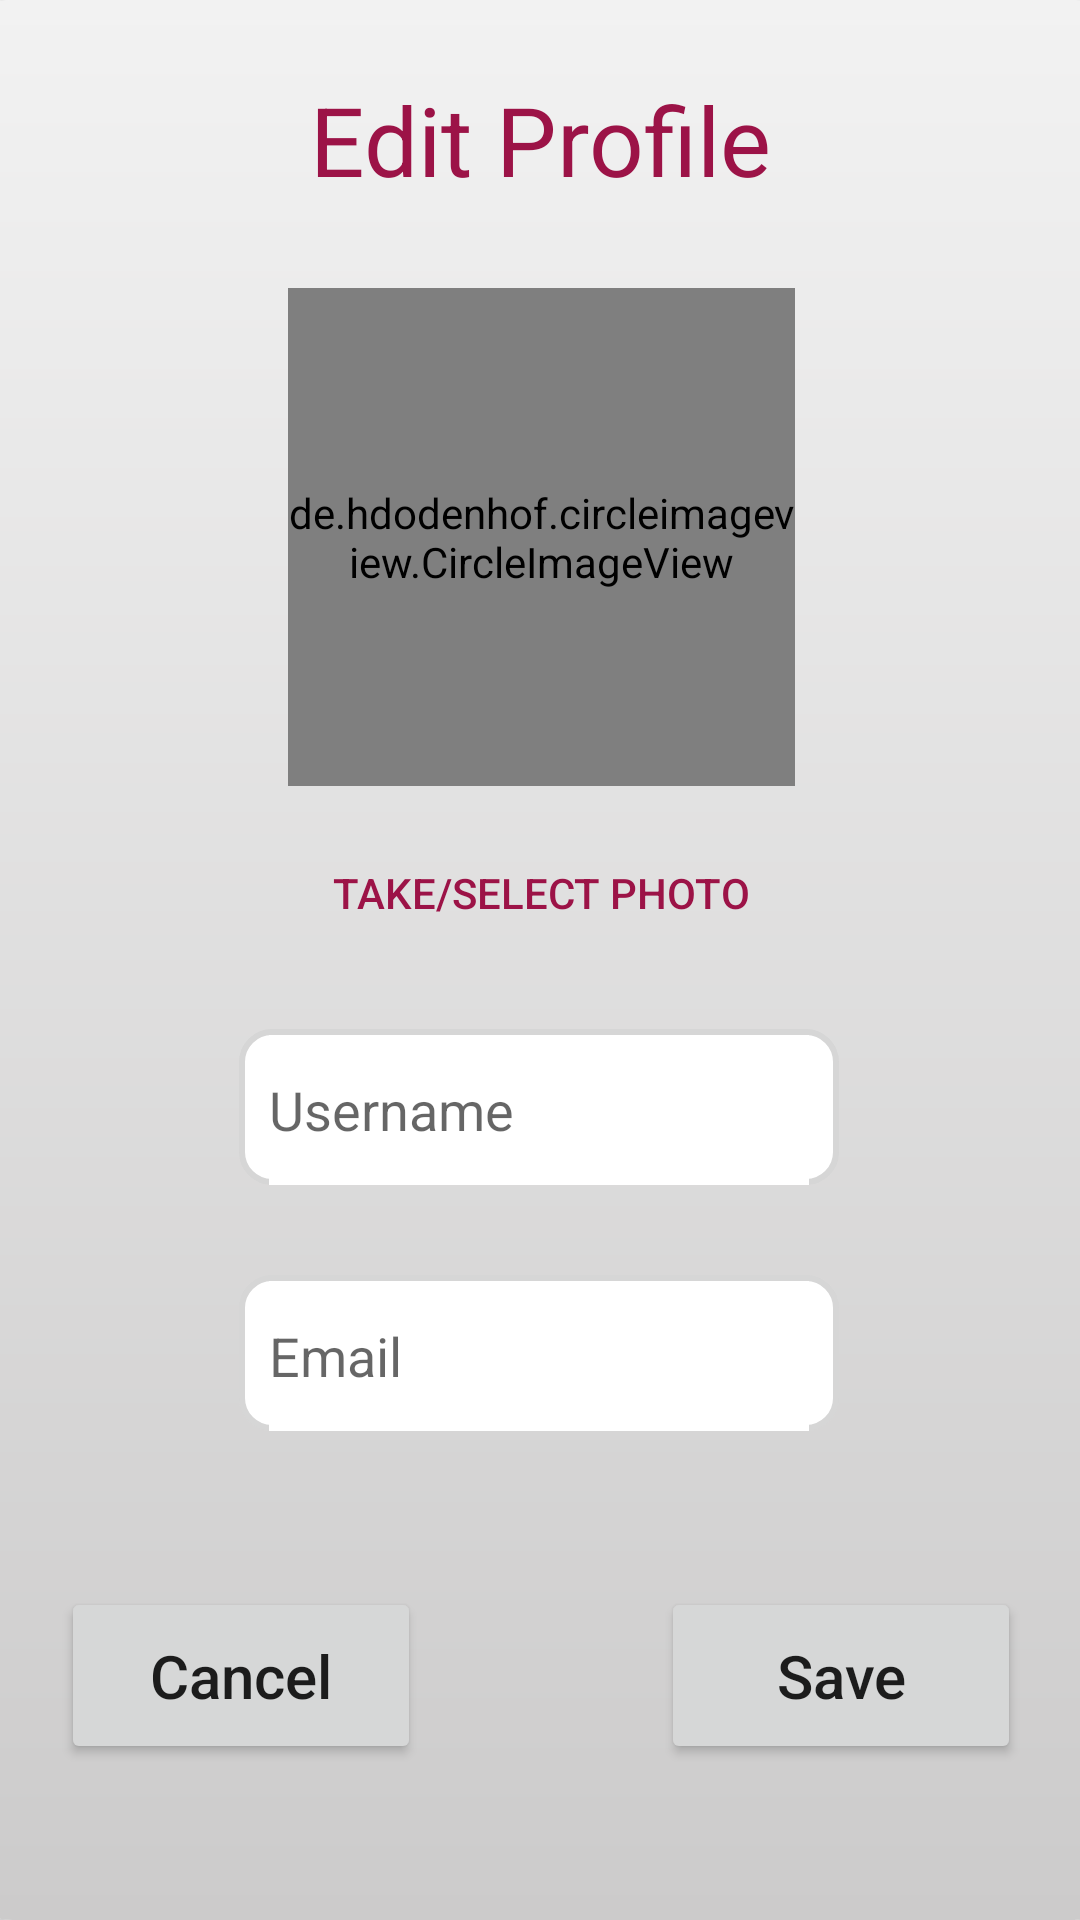

Android layout source for this screen:
<!-- AndroidManifest.xml: application theme AppTheme -->
<!-- res/layout/dialog_edit_profile.xml -->
<?xml version="1.0" encoding="utf-8"?>
<androidx.constraintlayout.widget.ConstraintLayout xmlns:android="http://schemas.android.com/apk/res/android"
    android:layout_width="match_parent"
    android:layout_height="match_parent"
    xmlns:app="http://schemas.android.com/apk/res-auto"
    xmlns:tools="http://schemas.android.com/tools"
    tools:background="@color/black">

    <com.google.android.material.card.MaterialCardView
        android:id="@+id/ccTrip"
        android:layout_width="400dp"
        android:layout_height="640dp"
        app:cardCornerRadius="24dp"
        app:cardElevation="2dp"
        android:background="@drawable/background"
        app:layout_constraintStart_toStartOf="parent"
        app:layout_constraintEnd_toEndOf="parent"
        app:layout_constraintBottom_toBottomOf="parent"
        app:layout_constraintTop_toTopOf="parent">

        <androidx.constraintlayout.widget.ConstraintLayout
            android:layout_width="match_parent"
            android:layout_height="match_parent"
            android:background="@drawable/background">

            <TextView
                android:id="@+id/title"
                android:layout_width="wrap_content"
                android:layout_height="wrap_content"
                android:layout_marginTop="25dp"
                android:text="@string/edit"
                android:textSize="32sp"
                android:textColor="@color/text_color"
                app:layout_constraintTop_toTopOf="parent"
                app:layout_constraintStart_toStartOf="parent"
                app:layout_constraintEnd_toEndOf="parent"/>

            <de.hdodenhof.circleimageview.CircleImageView
                android:id="@+id/imageViewUser"
                android:layout_width="169dp"
                android:layout_height="166dp"
                android:layout_marginTop="28dp"
                app:layout_constraintEnd_toEndOf="parent"
                app:layout_constraintStart_toStartOf="parent"
                app:layout_constraintTop_toBottomOf="@+id/title"
                tools:srcCompat="@tools:sample/avatars" />


            <Button
                android:id="@+id/take_photo"
                android:layout_width="match_parent"
                android:layout_height="wrap_content"
                android:layout_gravity="center"
                android:layout_marginHorizontal="16dp"
                android:layout_marginVertical="10dp"
                android:background="@android:color/transparent"
                android:gravity="center"
                android:paddingVertical="16dp"
                android:text="@string/select_image"
                android:textColor="@color/text_color"
                android:visibility="visible"
                app:cornerRadius="16dp"
                app:layout_constraintEnd_toEndOf="parent"
                app:layout_constraintStart_toStartOf="parent"
                app:layout_constraintTop_toBottomOf="@+id/imageViewUser"
                app:layout_constraintVertical_bias="0.05"
                app:rippleColor="#33AAAAAA"
                app:strokeColor="@color/black" />

            <LinearLayout
                android:id="@+id/linearLayout"
                android:layout_width="200dp"
                android:layout_height="52dp"
                android:layout_marginTop="20dp"
                android:background="@drawable/login_card"
                android:orientation="vertical"
                app:layout_constraintEnd_toEndOf="parent"
                app:layout_constraintHorizontal_bias="0.497"
                app:layout_constraintStart_toStartOf="parent"
                app:layout_constraintTop_toBottomOf="@+id/take_photo">

                <EditText
                    android:id="@+id/username"
                    android:layout_width="match_parent"
                    android:layout_height="50dp"
                    android:layout_marginStart="10dp"
                    android:layout_marginTop="2dp"
                    android:layout_marginEnd="10dp"
                    android:layout_marginBottom="1dp"
                    android:background="@color/white"
                    android:ems="10"
                    android:hint="@string/username"
                    android:inputType="text"
                    app:layout_constraintEnd_toEndOf="parent"
                    app:layout_constraintHorizontal_bias="0.498"
                    app:layout_constraintStart_toStartOf="parent"
                    app:layout_constraintTop_toBottomOf="@+id/textView_pname" />
            </LinearLayout>

            <LinearLayout
                android:id="@+id/linearLayout2"
                android:layout_width="200dp"
                android:layout_height="52dp"
                android:layout_marginTop="30dp"
                android:background="@drawable/login_card"
                android:orientation="vertical"
                app:layout_constraintEnd_toEndOf="parent"
                app:layout_constraintHorizontal_bias="0.497"
                app:layout_constraintStart_toStartOf="parent"
                app:layout_constraintTop_toBottomOf="@+id/linearLayout">

                <EditText
                    android:id="@+id/email"
                    android:layout_width="match_parent"
                    android:layout_height="50dp"
                    android:layout_marginStart="10dp"
                    android:layout_marginTop="2dp"
                    android:layout_marginEnd="10dp"
                    android:layout_marginBottom="1dp"
                    android:background="@color/white"
                    android:ems="10"
                    android:hint="@string/email"
                    android:inputType="text"
                    app:layout_constraintEnd_toEndOf="parent"
                    app:layout_constraintHorizontal_bias="0.498"
                    app:layout_constraintStart_toStartOf="parent"
                    app:layout_constraintTop_toBottomOf="@+id/textView_pname"
                    tools:ignore="TextFields" />
            </LinearLayout>

            <Button
                android:id="@+id/btn_save_profile"
                android:layout_width="120dp"
                android:layout_height="wrap_content"
                android:layout_gravity="center"
                android:layout_marginTop="20dp"
                android:layout_marginBottom="20dp"
                android:layout_marginEnd="40dp"
                android:gravity="center"
                android:paddingVertical="16dp"
                android:text="@string/save"
                android:textAllCaps="false"
                android:textSize="20sp"
                android:visibility="visible"
                app:cornerRadius="16dp"
                app:layout_constraintBottom_toBottomOf="parent"
                app:layout_constraintEnd_toEndOf="parent"
                app:layout_constraintTop_toBottomOf="@+id/linearLayout2" />

            <Button
                android:id="@+id/btn_cancel"
                android:layout_width="120dp"
                android:layout_height="wrap_content"
                android:layout_gravity="center"
                android:layout_marginStart="40dp"
                android:layout_marginTop="20dp"
                android:layout_marginBottom="20dp"
                android:gravity="center"
                android:paddingVertical="16dp"
                android:text="@string/cancel"
                android:textAllCaps="false"
                android:textSize="20sp"
                android:visibility="visible"
                app:cornerRadius="16dp"
                app:layout_constraintBottom_toBottomOf="parent"
                app:layout_constraintStart_toStartOf="parent"
                app:layout_constraintTop_toBottomOf="@+id/linearLayout2" />

        </androidx.constraintlayout.widget.ConstraintLayout>
    </com.google.android.material.card.MaterialCardView>

</androidx.constraintlayout.widget.ConstraintLayout>
<!-- resources referenced by this layout -->
<resources>
  <color name="black">#FF000000</color>
  <color name="text_color">#9C1347</color>
  <color name="white">#FFFFFFFF</color>
  <!-- drawable background (drawable) -->
  <?xml version="1.0" encoding="utf-8"?>
  <shape xmlns:android="http://schemas.android.com/apk/res/android">
      <gradient
          android:startColor="@color/screen_background"
          android:endColor="#CCCBCB"
          android:angle="270">
      </gradient>
  </shape>
  <!-- drawable login_card (drawable) -->
  <?xml version="1.0" encoding="utf-8"?>
  <shape xmlns:android="http://schemas.android.com/apk/res/android">
  
      <corners android:radius="10dp">
      </corners>
      <solid android:color="@color/white"></solid>
      <stroke android:color="#D6D6D6" android:width="2dp"></stroke>
  
  </shape>
  <string name="cancel">Cancel</string>
  <string name="edit">Edit Profile</string>
  <string name="email">Email</string>
  <string name="save">Save</string>
  <string name="select_image">Take/Select Photo</string>
  <string name="username">Username</string>
  <style name="AppTheme" parent="Theme.MaterialComponents.Light.NoActionBar">
          
          <item name="colorPrimary">@color/button_color</item>
          <item name="colorPrimaryVariant">@color/purple_700</item>
          <item name="colorOnPrimary">@color/white</item>
          
          <item name="colorSecondary">@color/teal_200</item>
          <item name="colorSecondaryVariant">@color/teal_700</item>
          <item name="colorOnSecondary">@color/black</item>
      </style>
  <color name="screen_background">#F2F2F2</color>
  <color name="button_color">#A3305C</color>
  <color name="purple_700">#FF3700B3</color>
  <color name="teal_200">#FF03DAC5</color>
  <color name="teal_700">#FF018786</color>
</resources>
